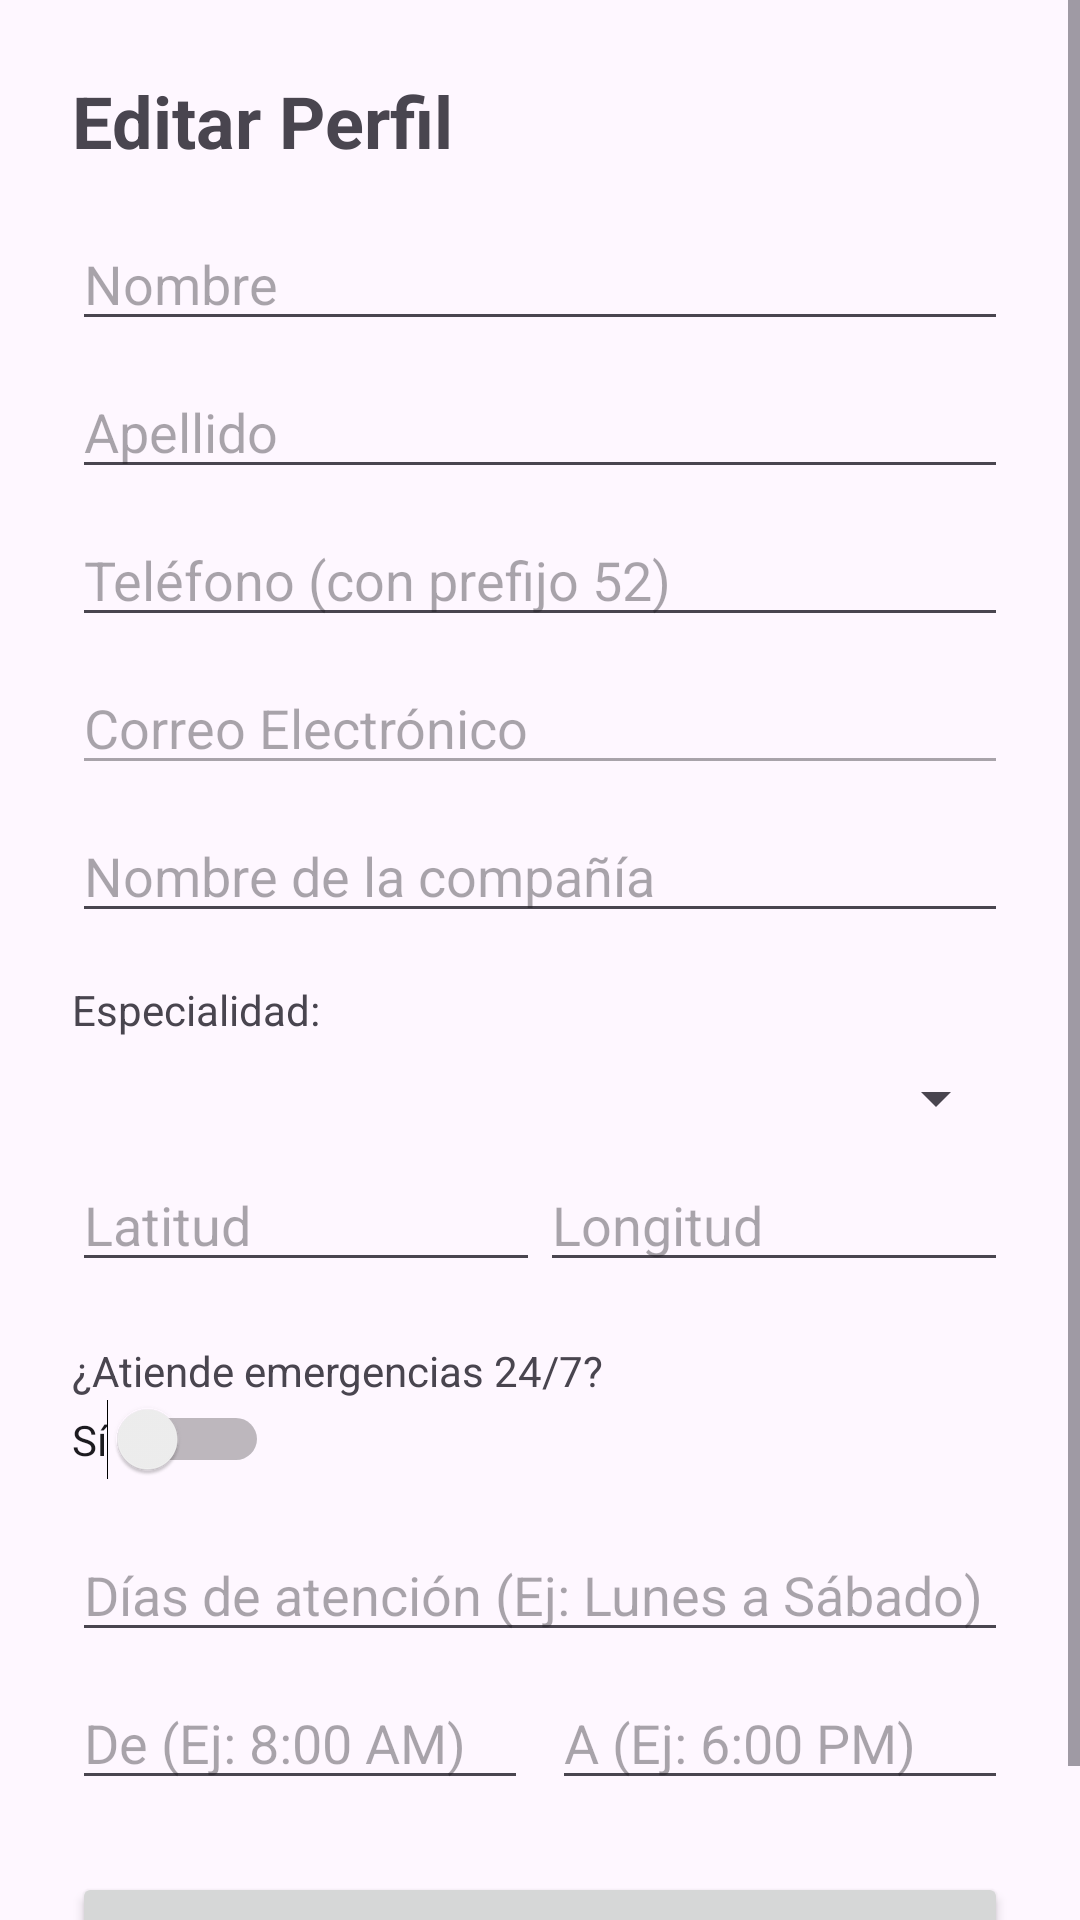

Write the Android layout XML for this screen, with the resource values it uses.
<!-- AndroidManifest.xml: application theme Theme.ConexionDeOficios -->
<!-- res/layout/activity_edit_profile.xml -->
<?xml version="1.0" encoding="utf-8"?>
<ScrollView xmlns:android="http://schemas.android.com/apk/res/android"
    xmlns:app="http://schemas.android.com/apk/res-auto"
    android:layout_width="match_parent"
    android:layout_height="match_parent"
    android:fillViewport="true">

    <androidx.constraintlayout.widget.ConstraintLayout
        android:layout_width="match_parent"
        android:layout_height="wrap_content"
        android:padding="24dp">

        <ProgressBar
            android:id="@+id/progress_bar_edit"
            android:layout_width="wrap_content"
            android:layout_height="wrap_content"
            android:visibility="gone"
            app:layout_constraintTop_toTopOf="parent"
            app:layout_constraintBottom_toBottomOf="parent"
            app:layout_constraintStart_toStartOf="parent"
            app:layout_constraintEnd_toEndOf="parent" />

        <TextView
            android:id="@+id/text_title_edit"
            android:layout_width="wrap_content"
            android:layout_height="wrap_content"
            android:text="Editar Perfil"
            android:textSize="24sp"
            android:textStyle="bold"
            app:layout_constraintTop_toTopOf="parent"
            app:layout_constraintStart_toStartOf="parent" />

        <EditText
            android:id="@+id/edit_profile_name"
            android:layout_width="match_parent"
            android:layout_height="wrap_content"
            android:hint="Nombre"
            android:layout_marginTop="16dp"
            app:layout_constraintTop_toBottomOf="@id/text_title_edit" />

        <EditText
            android:id="@+id/edit_profile_lastname"
            android:layout_width="match_parent"
            android:layout_height="wrap_content"
            android:hint="Apellido"
            android:layout_marginTop="8dp"
            app:layout_constraintTop_toBottomOf="@id/edit_profile_name" />

        <EditText
            android:id="@+id/edit_profile_phone"
            android:layout_width="match_parent"
            android:layout_height="wrap_content"
            android:hint="Teléfono (con prefijo 52)"
            android:inputType="phone"
            android:layout_marginTop="8dp"
            app:layout_constraintTop_toBottomOf="@id/edit_profile_lastname" />

        <EditText
            android:id="@+id/edit_profile_email"
            android:layout_width="match_parent"
            android:layout_height="wrap_content"
            android:hint="Correo Electrónico"
            android:enabled="false"
            android:inputType="textEmailAddress"
            android:layout_marginTop="8dp"
            app:layout_constraintTop_toBottomOf="@id/edit_profile_phone" />

        <EditText
            android:id="@+id/edit_profile_company"
            android:layout_width="match_parent"
            android:layout_height="wrap_content"
            android:hint="Nombre de la compañía"
            android:layout_marginTop="8dp"
            app:layout_constraintTop_toBottomOf="@id/edit_profile_email" />

        <TextView
            android:id="@+id/label_specialty"
            android:layout_width="wrap_content"
            android:layout_height="wrap_content"
            android:text="Especialidad:"
            android:layout_marginTop="16dp"
            app:layout_constraintTop_toBottomOf="@id/edit_profile_company"
            app:layout_constraintStart_toStartOf="parent" />

        <Spinner
            android:id="@+id/spinner_profile_specialty"
            android:layout_width="match_parent"
            android:layout_height="wrap_content"
            android:layout_marginTop="8dp"
            app:layout_constraintTop_toBottomOf="@id/label_specialty" />

        <EditText
            android:id="@+id/edit_profile_latitude"
            android:layout_width="0dp"
            android:layout_height="wrap_content"
            android:hint="Latitud"
            android:inputType="numberDecimal"
            android:layout_marginTop="8dp"
            app:layout_constraintTop_toBottomOf="@id/spinner_profile_specialty"
            app:layout_constraintStart_toStartOf="parent"
            app:layout_constraintEnd_toStartOf="@id/edit_profile_longitude" />

        <EditText
            android:id="@+id/edit_profile_longitude"
            android:layout_width="0dp"
            android:layout_height="wrap_content"
            android:hint="Longitud"
            android:inputType="numberDecimal"
            app:layout_constraintTop_toTopOf="@id/edit_profile_latitude"
            app:layout_constraintStart_toEndOf="@id/edit_profile_latitude"
            app:layout_constraintEnd_toEndOf="parent" />

        
        <TextView
            android:id="@+id/label_edit_emergencies"
            android:layout_width="wrap_content"
            android:layout_height="wrap_content"
            android:text="¿Atiende emergencias 24/7?"
            android:layout_marginTop="20dp"
            app:layout_constraintTop_toBottomOf="@id/edit_profile_longitude"
            app:layout_constraintStart_toStartOf="parent" />

        <Switch
            android:id="@+id/switch_edit_emergency"
            android:layout_width="wrap_content"
            android:layout_height="wrap_content"
            android:text="Sí"
            app:layout_constraintTop_toBottomOf="@id/label_edit_emergencies"
            app:layout_constraintStart_toStartOf="parent" />

        
        <EditText
            android:id="@+id/edit_profile_days"
            android:layout_width="match_parent"
            android:layout_height="wrap_content"
            android:hint="Días de atención (Ej: Lunes a Sábado)"
            android:layout_marginTop="16dp"
            app:layout_constraintTop_toBottomOf="@id/switch_edit_emergency" />

        
        <LinearLayout
            android:id="@+id/layout_hours"
            android:layout_width="match_parent"
            android:layout_height="wrap_content"
            android:orientation="horizontal"
            android:layout_marginTop="8dp"
            app:layout_constraintTop_toBottomOf="@id/edit_profile_days">

            <EditText
                android:id="@+id/edit_profile_hours_from"
                android:layout_width="0dp"
                android:layout_height="wrap_content"
                android:layout_weight="1"
                android:hint="De (Ej: 8:00 AM)" />

            <EditText
                android:id="@+id/edit_profile_hours_to"
                android:layout_width="0dp"
                android:layout_height="wrap_content"
                android:layout_weight="1"
                android:layout_marginStart="8dp"
                android:hint="A (Ej: 6:00 PM)" />

        </LinearLayout>

        <Button
            android:id="@+id/btn_save_profile"
            android:layout_width="match_parent"
            android:layout_height="wrap_content"
            android:text="Guardar Cambios"
            android:layout_marginTop="24dp"
            app:layout_constraintTop_toBottomOf="@id/layout_hours" />

    </androidx.constraintlayout.widget.ConstraintLayout>
</ScrollView>
<!-- resources referenced by this layout -->
<resources>
  <style name="Theme.ConexionDeOficios" parent="Base.Theme.ConexionDeOficios" />
  <style name="Base.Theme.ConexionDeOficios" parent="Theme.Material3.Light.NoActionBar">
      </style>
</resources>
